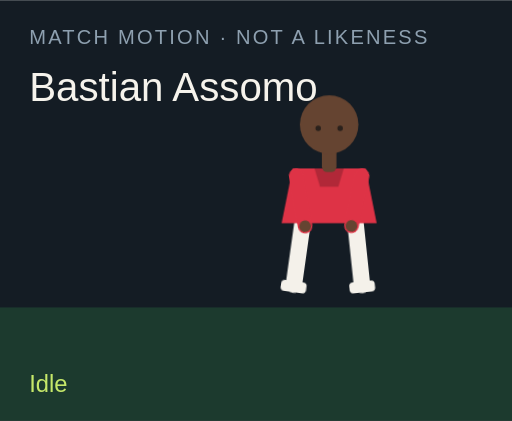
t = 0.00 s
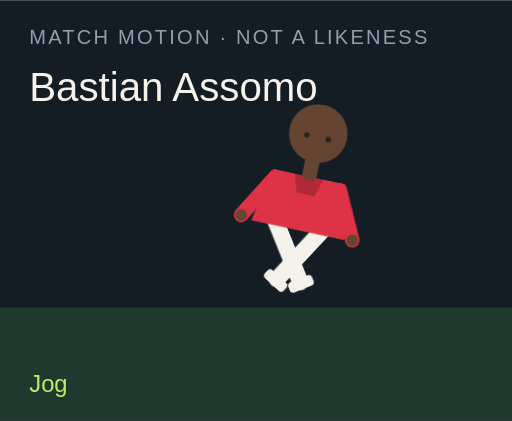
t = 1.50 s
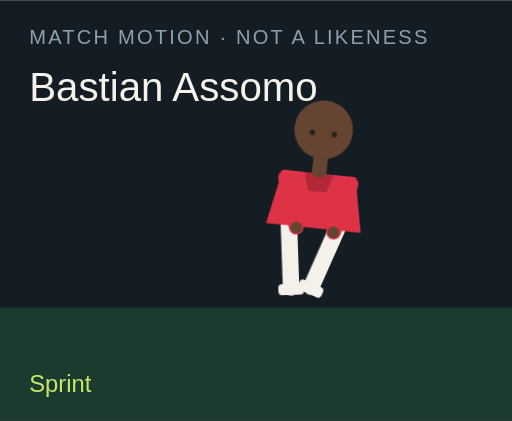
t = 3.00 s
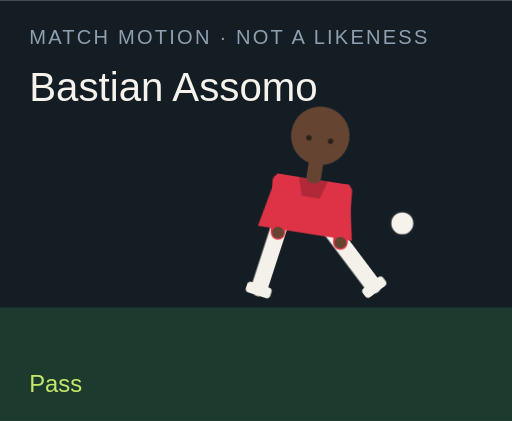
t = 4.50 s
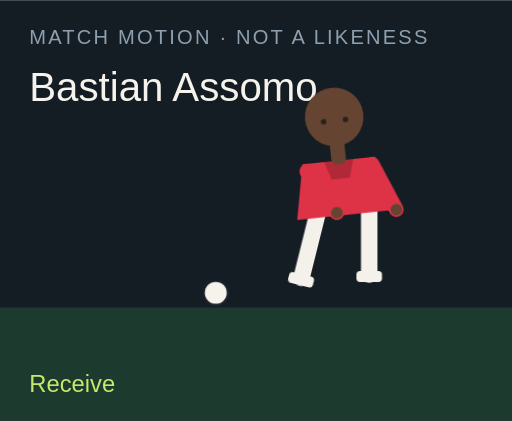
t = 6.00 s
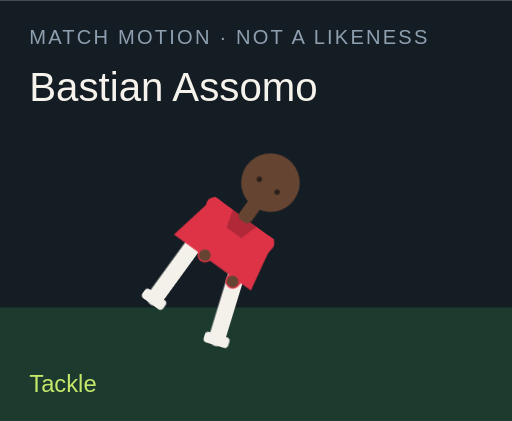
t = 7.50 s

The animated SVG that drew these frames (rendered in a browser with its animation timeline set to each time). Animation: 18 CSS @keyframes rules; one cycle of 9.00 s, repeats indefinitely.

<?xml version="1.0" encoding="UTF-8"?>
<svg xmlns="http://www.w3.org/2000/svg" viewBox="0 0 280 230" role="img">
  <style>@media (prefers-reduced-motion: reduce){animate,animateTransform{display:none}}</style>
  <rect width="280" height="230" fill="#141c24"/>
  <rect y="168" width="280" height="62" fill="#1c3a2e"/>
  <text x="16" y="24" fill="#8ea0b0" font-family="Arial,sans-serif" font-size="11" letter-spacing="1.2">MATCH MOTION · NOT A LIKENESS</text>
  <text x="16" y="55" fill="#f6f3ec" font-family="Impact,sans-serif" font-size="22">Bastian Assomo</text>
  <circle r="7" fill="#f6f3ec" stroke="#172028" stroke-width="2" id="motion-42228" cx="150" cy="160" opacity="0">
    
    
    
  </circle>
  <g transform="translate(132 40)">
    <g id="motion-42250" transform="rotate(0 48 90)">
      
      <g id="motion-42252" transform="translate(0 0)">
        
        <g transform="translate(34 78)"><g id="motion-42254" transform="rotate(8)"><path d="M0 0 V38" stroke="#f4f1ea" stroke-width="9" stroke-linecap="round"/><rect x="-7" y="36" width="14" height="6" rx="2" fill="#f4f1ea"/></g></g>
        <g transform="translate(62 78)"><g id="motion-42256" transform="rotate(-6)"><path d="M0 0 V38" stroke="#f4f1ea" stroke-width="9" stroke-linecap="round"/><rect x="-7" y="36" width="14" height="6" rx="2" fill="#f4f1ea"/></g></g>
        <path d="M28 52 h40 l6 30 H22 Z" fill="#de3346"/>
        <path d="M40 52 h16 l-3 10 H43 Z" fill="#000" opacity=".2"/>
        <g transform="translate(30 56)"><g id="motion-42258" transform="rotate(-10)"><path d="M0 0 V28" stroke="#de3346" stroke-width="8" stroke-linecap="round"/><circle cx="0" cy="28" r="3.2" fill="#654431"/></g></g>
        <g transform="translate(66 56)"><g id="motion-42260" transform="rotate(12)"><path d="M0 0 V28" stroke="#de3346" stroke-width="8" stroke-linecap="round"/><circle cx="0" cy="28" r="3.2" fill="#654431"/></g></g>
        <rect x="44" y="40" width="8" height="14" rx="3" fill="#654431"/>
        <circle cx="48" cy="28" r="16" fill="#654431"/>
        
        <circle cx="42" cy="30" r="1.5" fill="#2a211c"/><circle cx="54" cy="30" r="1.5" fill="#2a211c"/>
      </g>
    </g>
  </g>
  <text x="16" y="214" fill="#c6e86a" font-family="Arial,sans-serif" font-size="13" opacity="1" id="motion-42232">Idle</text><text x="16" y="214" fill="#c6e86a" font-family="Arial,sans-serif" font-size="13" opacity="0" id="motion-42234">Jog</text><text x="16" y="214" fill="#c6e86a" font-family="Arial,sans-serif" font-size="13" opacity="0" id="motion-42236">Sprint</text><text x="16" y="214" fill="#c6e86a" font-family="Arial,sans-serif" font-size="13" opacity="0" id="motion-42238">Dribble</text><text x="16" y="214" fill="#c6e86a" font-family="Arial,sans-serif" font-size="13" opacity="0" id="motion-42240">Pass</text><text x="16" y="214" fill="#c6e86a" font-family="Arial,sans-serif" font-size="13" opacity="0" id="motion-42242">Shoot</text><text x="16" y="214" fill="#c6e86a" font-family="Arial,sans-serif" font-size="13" opacity="0" id="motion-42244">Receive</text><text x="16" y="214" fill="#c6e86a" font-family="Arial,sans-serif" font-size="13" opacity="0" id="motion-42246">Tackle</text><text x="16" y="214" fill="#c6e86a" font-family="Arial,sans-serif" font-size="13" opacity="0" id="motion-42248">Slide</text>
<style>@keyframes track-42229{0%{cx:150px}11.1%{cx:156px}22.2%{cx:164px}33.300000000000004%{cx:142px}44.4%{cx:190px}55.60000000000001%{cx:250px}66.7%{cx:118px}77.8%{cx:150px}88.9%{cx:150px}100%{cx:150px}}@keyframes track-42230{0%{cy:160px}11.1%{cy:158px}22.2%{cy:154px}33.300000000000004%{cy:156px}44.4%{cy:148px}55.60000000000001%{cy:96px}66.7%{cy:160px}77.8%{cy:160px}88.9%{cy:160px}100%{cy:160px}}@keyframes track-42231{0%{opacity:0}11.1%{opacity:0}22.2%{opacity:0}33.300000000000004%{opacity:1}44.4%{opacity:1}55.60000000000001%{opacity:1}66.7%{opacity:1}77.8%{opacity:0}88.9%{opacity:0}100%{opacity:0}}@keyframes track-42233{0%{opacity:1}11.1%{opacity:0}22.2%{opacity:0}33.300000000000004%{opacity:0}44.4%{opacity:0}55.60000000000001%{opacity:0}66.7%{opacity:0}77.8%{opacity:0}88.9%{opacity:0}100%{opacity:1}}@keyframes track-42235{0%{opacity:0}11.1%{opacity:1}22.2%{opacity:0}33.300000000000004%{opacity:0}44.4%{opacity:0}55.60000000000001%{opacity:0}66.7%{opacity:0}77.8%{opacity:0}88.9%{opacity:0}100%{opacity:0}}@keyframes track-42237{0%{opacity:0}11.1%{opacity:0}22.2%{opacity:1}33.300000000000004%{opacity:0}44.4%{opacity:0}55.60000000000001%{opacity:0}66.7%{opacity:0}77.8%{opacity:0}88.9%{opacity:0}100%{opacity:0}}@keyframes track-42239{0%{opacity:0}11.1%{opacity:0}22.2%{opacity:0}33.300000000000004%{opacity:1}44.4%{opacity:0}55.60000000000001%{opacity:0}66.7%{opacity:0}77.8%{opacity:0}88.9%{opacity:0}100%{opacity:0}}@keyframes track-42241{0%{opacity:0}11.1%{opacity:0}22.2%{opacity:0}33.300000000000004%{opacity:0}44.4%{opacity:1}55.60000000000001%{opacity:0}66.7%{opacity:0}77.8%{opacity:0}88.9%{opacity:0}100%{opacity:0}}@keyframes track-42243{0%{opacity:0}11.1%{opacity:0}22.2%{opacity:0}33.300000000000004%{opacity:0}44.4%{opacity:0}55.60000000000001%{opacity:1}66.7%{opacity:0}77.8%{opacity:0}88.9%{opacity:0}100%{opacity:0}}@keyframes track-42245{0%{opacity:0}11.1%{opacity:0}22.2%{opacity:0}33.300000000000004%{opacity:0}44.4%{opacity:0}55.60000000000001%{opacity:0}66.7%{opacity:1}77.8%{opacity:0}88.9%{opacity:0}100%{opacity:0}}@keyframes track-42247{0%{opacity:0}11.1%{opacity:0}22.2%{opacity:0}33.300000000000004%{opacity:0}44.4%{opacity:0}55.60000000000001%{opacity:0}66.7%{opacity:0}77.8%{opacity:1}88.9%{opacity:0}100%{opacity:0}}@keyframes track-42249{0%{opacity:0}11.1%{opacity:0}22.2%{opacity:0}33.300000000000004%{opacity:0}44.4%{opacity:0}55.60000000000001%{opacity:0}66.7%{opacity:0}77.8%{opacity:0}88.9%{opacity:1}100%{opacity:0}}@keyframes track-42251{0%{transform:rotate(0deg)}11.1%{transform:rotate(8deg)}22.2%{transform:rotate(16deg)}33.300000000000004%{transform:rotate(6deg)}44.4%{transform:rotate(4deg)}55.60000000000001%{transform:rotate(14deg)}66.7%{transform:rotate(-6deg)}77.8%{transform:rotate(34deg)}88.9%{transform:rotate(38deg)}100%{transform:rotate(0deg)}}@keyframes track-42253{0%{transform:translate(0px,0px)}11.1%{transform:translate(0px,-3px)}22.2%{transform:translate(0px,-6px)}33.300000000000004%{transform:translate(0px,-2px)}44.4%{transform:translate(0px,2px)}55.60000000000001%{transform:translate(0px,-4px)}66.7%{transform:translate(0px,1px)}77.8%{transform:translate(0px,10px)}88.9%{transform:translate(0px,12px)}100%{transform:translate(0px,0px)}}@keyframes track-42255{0%{transform:rotate(8deg)}11.1%{transform:rotate(-26deg)}22.2%{transform:rotate(-42deg)}33.300000000000004%{transform:rotate(-8deg)}44.4%{transform:rotate(6deg)}55.60000000000001%{transform:rotate(12deg)}66.7%{transform:rotate(20deg)}77.8%{transform:rotate(-8deg)}88.9%{transform:rotate(8deg)}100%{transform:rotate(8deg)}}@keyframes track-42257{0%{transform:rotate(-6deg)}11.1%{transform:rotate(24deg)}22.2%{transform:rotate(38deg)}33.300000000000004%{transform:rotate(18deg)}44.4%{transform:rotate(-38deg)}55.60000000000001%{transform:rotate(-54deg)}66.7%{transform:rotate(6deg)}77.8%{transform:rotate(-22deg)}88.9%{transform:rotate(-16deg)}100%{transform:rotate(-6deg)}}@keyframes track-42259{0%{transform:rotate(-10deg)}11.1%{transform:rotate(24deg)}22.2%{transform:rotate(36deg)}33.300000000000004%{transform:rotate(-18deg)}44.4%{transform:rotate(10deg)}55.60000000000001%{transform:rotate(-24deg)}66.7%{transform:rotate(-30deg)}77.8%{transform:rotate(12deg)}88.9%{transform:rotate(-64deg)}100%{transform:rotate(-10deg)}}@keyframes track-42261{0%{transform:rotate(12deg)}11.1%{transform:rotate(-20deg)}22.2%{transform:rotate(-32deg)}33.300000000000004%{transform:rotate(14deg)}44.4%{transform:rotate(-26deg)}55.60000000000001%{transform:rotate(18deg)}66.7%{transform:rotate(-22deg)}77.8%{transform:rotate(-6deg)}88.9%{transform:rotate(18deg)}100%{transform:rotate(12deg)}}@media(prefers-reduced-motion:no-preference){#motion-42228{animation:track-42229 9s linear infinite both,track-42230 9s linear infinite both,track-42231 9s steps(1,end) infinite both}#motion-42232{animation:track-42233 9s steps(1,end) infinite both}#motion-42234{animation:track-42235 9s steps(1,end) infinite both}#motion-42236{animation:track-42237 9s steps(1,end) infinite both}#motion-42238{animation:track-42239 9s steps(1,end) infinite both}#motion-42240{animation:track-42241 9s steps(1,end) infinite both}#motion-42242{animation:track-42243 9s steps(1,end) infinite both}#motion-42244{animation:track-42245 9s steps(1,end) infinite both}#motion-42246{animation:track-42247 9s steps(1,end) infinite both}#motion-42248{animation:track-42249 9s steps(1,end) infinite both}#motion-42250{animation:track-42251 9s linear infinite both}#motion-42252{animation:track-42253 9s linear infinite both}#motion-42254{animation:track-42255 9s linear infinite both}#motion-42256{animation:track-42257 9s linear infinite both}#motion-42258{animation:track-42259 9s linear infinite both}#motion-42260{animation:track-42261 9s linear infinite both}}</style></svg>
